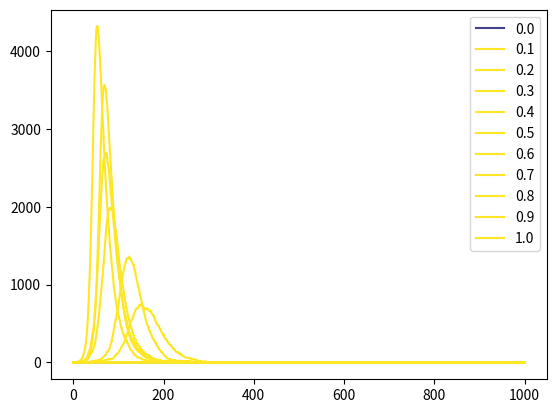

Source code (Python): (Note: this script raises an exception after producing the figure.)
# -*- coding: utf-8 -*-
"""
Created on Tue May 12 08:58:30 2020

[redacted]
"""

#import necessary libraries
import numpy as np 
import matplotlib.pyplot as plt
from matplotlib import cm
#define a function to delete all the specified identical elements(e) in a list(l)
def del_all(l,e):
    while e in l:
        l.remove(e)
    return l
#define the percentage of vaccinated ones
pv=0
#add pv by 0.1 increments
while pv<1.1:
    N=10000
    S=9999
    I=1
    R=0
    V=pv*N
#i include the vaccinated people in the Recoverd herd
    R+=V
#recalculate the susceptible ones
    S=int(N-I-R)
    beta=0.3
    gamma=0.05
    R_track=[R]
    S_track=[S]
    I_track=[I]
    for i in range(1,1000):
#infrctious rate
        p=beta*(I/N)
#choose S numbers in a list containing 0 or 1 (0-susceptible, 1-infected) 
        choose_S=list(np.random.choice(range(2),S,p=[1-p,p]))
#use my function to delete all 0 in the list and calculate the 1 numbers(infected numbers-S change)
        S_change=len(del_all(choose_S,0))
        S-=S_change
        I=I+S_change
#use the same method to calculate the recoverd ones
        choose_R=list(np.random.choice(range(2),I,p=[1-gamma,gamma]))
        R_change=len(del_all(choose_R,0))
        R+=R_change
        I=I-R_change
        R_track.append(R)
        S_track.append(S)
        I_track.append(I)
    plt.plot(list(range(1000)),I_track,color=cm.viridis(50+500*pv),marker = ',',linestyle = '-',label = '{:.1f}'.format(pv))
    plt.legend()
    pv+=0.1        

plt.title('SIR model')
plt.xlabel('time')
plt.ylabel('number of infected people')
plt.show()


